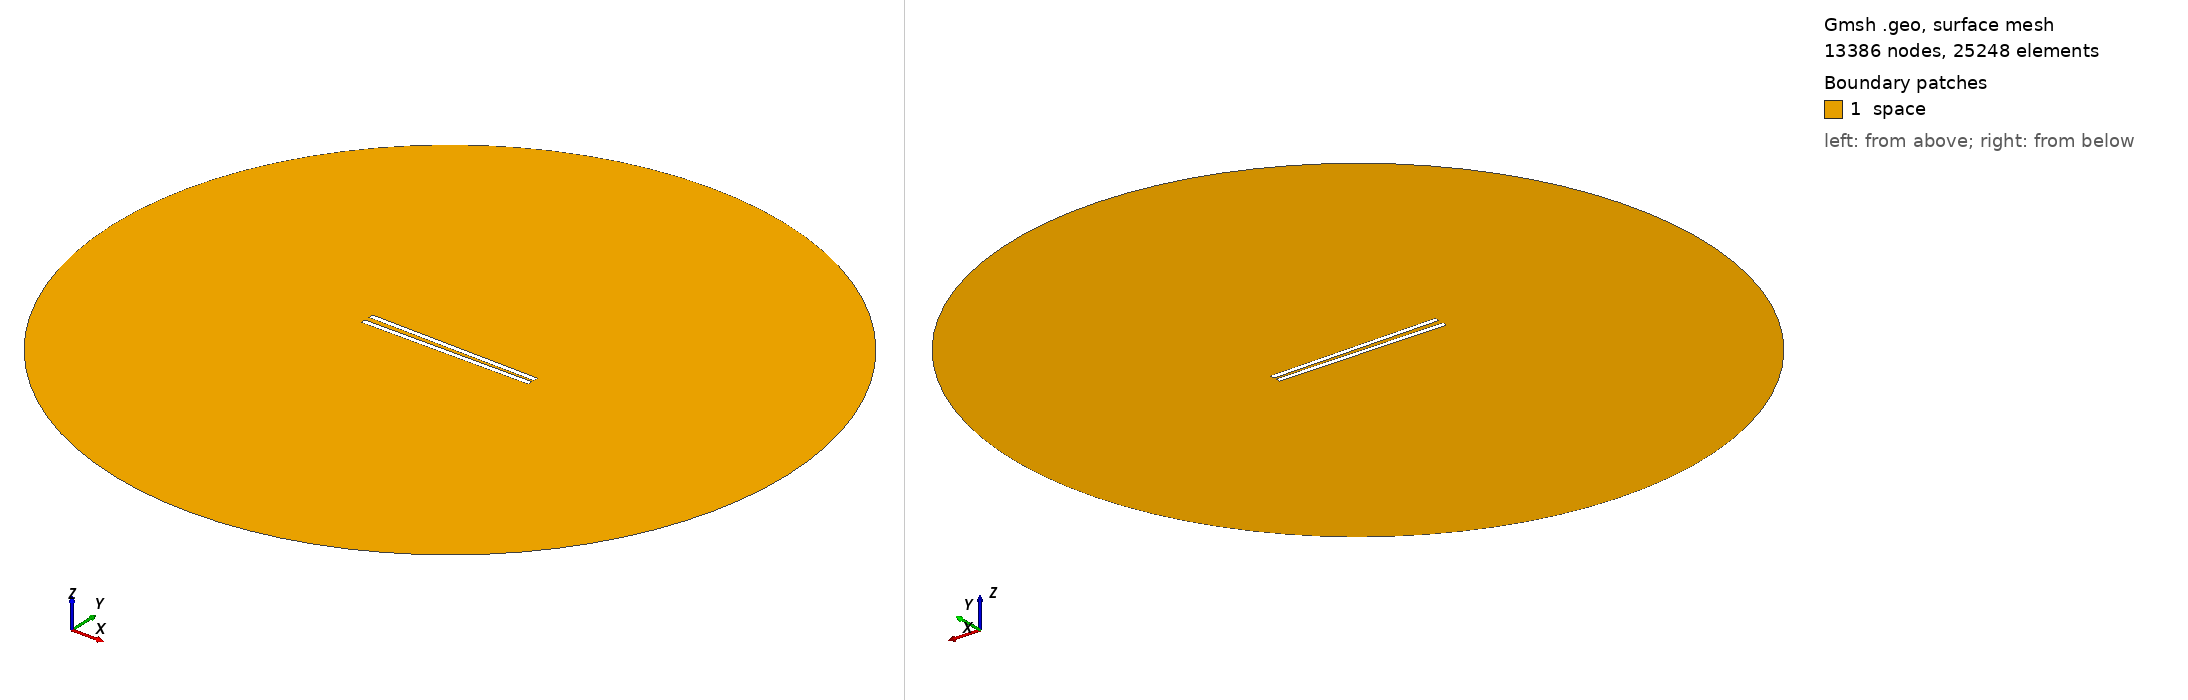

Gmsh geometry script, surface-meshed: 13386 nodes, 25248 surface elements. Boundary patches (legend numbers): 1 space. Left view from above one corner, right view from below the opposite corner. Legend entries are the model's physical surfaces. The drawing asked Gmsh for element sizes between 1% and 20% of the model's largest extent; the script's own settings can give other sizes.

=== 770.geo (drawn) ===
// Set the geometry kernel
SetFactory("OpenCASCADE");

//---------------------------------------
// Rectangles
//---------------------------------------

// Rectangle 1 (top)
Point(1) = {-49.51111111111111, 1.0833333333333333, 0, 1.0};
Point(2) = {49.51111111111111, 1.0833333333333333, 0, 1.0};
Point(3) = {49.51111111111111, 4.105555555555555, 0, 1.0};
Point(4) = {-49.51111111111111, 4.105555555555555, 0, 1.0};

Line(1) = {1, 2};
Line(2) = {2, 3};
Line(3) = {3, 4};
Line(4) = {4, 1};

Line Loop(1) = {1, 2, 3, 4};
Plane Surface(1) = {1};

Rotate { {0, 0, 1}, {0,  1.0833333333333333,  0}, -0.017 } {
  Surface{1};
}

// Rectangle 2 (bottom)
Point(5) = {-49.51111111111111, -1.0833333333333333, 0, 1.0};
Point(6) = {49.51111111111111, -1.0833333333333333, 0, 1.0};
Point(7) = {49.51111111111111, -4.105555555555555, 0, 1.0};
Point(8) = {-49.51111111111111, -4.105555555555555, 0, 1.0};

Line(5) = {5, 6};
Line(6) = {6, 7};
Line(7) = {7, 8};
Line(8) = {8, 5};

Line Loop(2) = {5, 6, 7, 8};
Plane Surface(2) = {2}; 


//---------------------------------------
// Circle
//---------------------------------------

// Define points
Point(9) = {0, 0, 0};        // Center
Point(10) = {200, 0, 0};     // Start point
Point(11) = {0, 200, 0};     // 90 degrees
Point(12) = {-200, 0, 0};    // 180 degrees
Point(13) = {0, -200, 0};    // 270 degrees

// Define circle arcs (each needs start, center, end)
Circle(9) = {10, 9, 11};
Circle(10) = {11, 9, 12};
Circle(11) = {12, 9, 13};
Circle(12) = {13, 9, 10};

// Define curve loop and surface if needed
Curve Loop(3) = {9, 10, 11, 12};
Surface(3) = {3};

// Subtract Rectangles from Circle
BooleanDifference{ Surface{3}; Delete; }{ Surface{1}; Surface{2}; Delete; }

//---------------------------------------
// Transfinite Lines and Surface
//---------------------------------------
r = 7;
Transfinite Line {1, 3} = 50*r Using Progression 1;
Transfinite Line {2, 4} = 2*r Using Progression 1;
Transfinite Line {5, 7} = 50*r Using Progression 1;
Transfinite Line {6, 8} = 2*r Using Progression 1;
Transfinite Line {9, 10, 11, 12} = 20 Using Progression 1;

//---------------------------------------
// Define Physical Groups
//---------------------------------------                

//--- Physical Curves
// Physical groups for boundaries
Physical Line("force_segment", 10) = {1};
Physical Line("upper_plate", 11) = {2, 3, 4};
Physical Line("lower_plate", 12) = {5, 6, 7, 8};
Physical Line("boundary", 20) = {9, 10, 11, 12};

//--- Physical Surfaces
Physical Surface("space", 30) = {3};

//---------------------------------------
// 6. Generate the Mesh
//---------------------------------------
Mesh 2;  // 2D mesh generation
